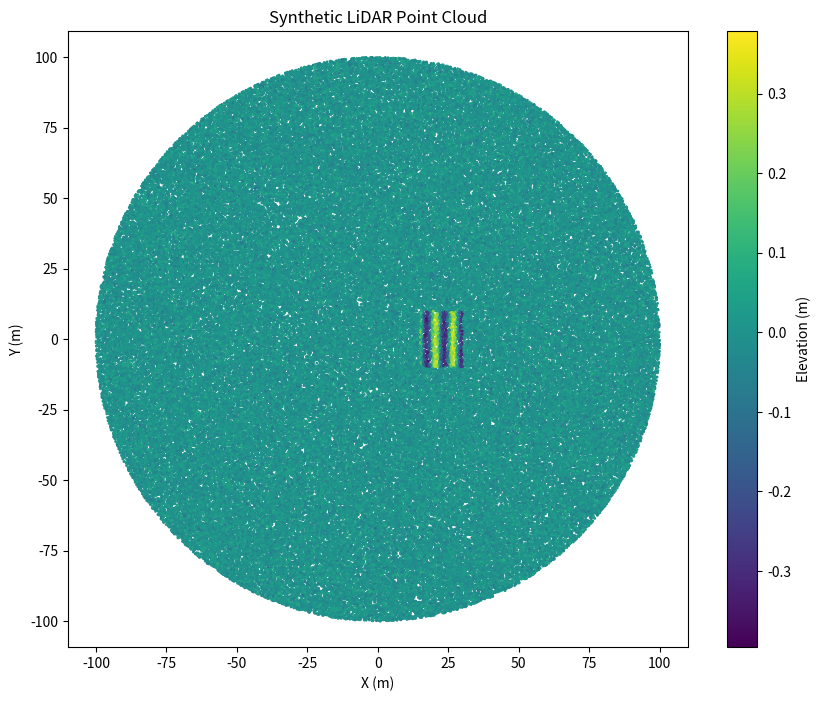
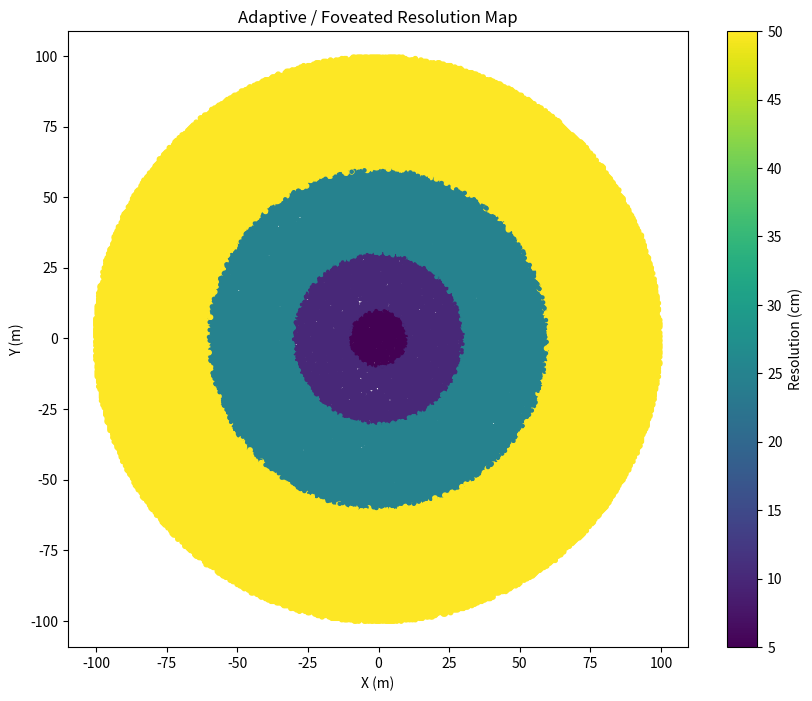
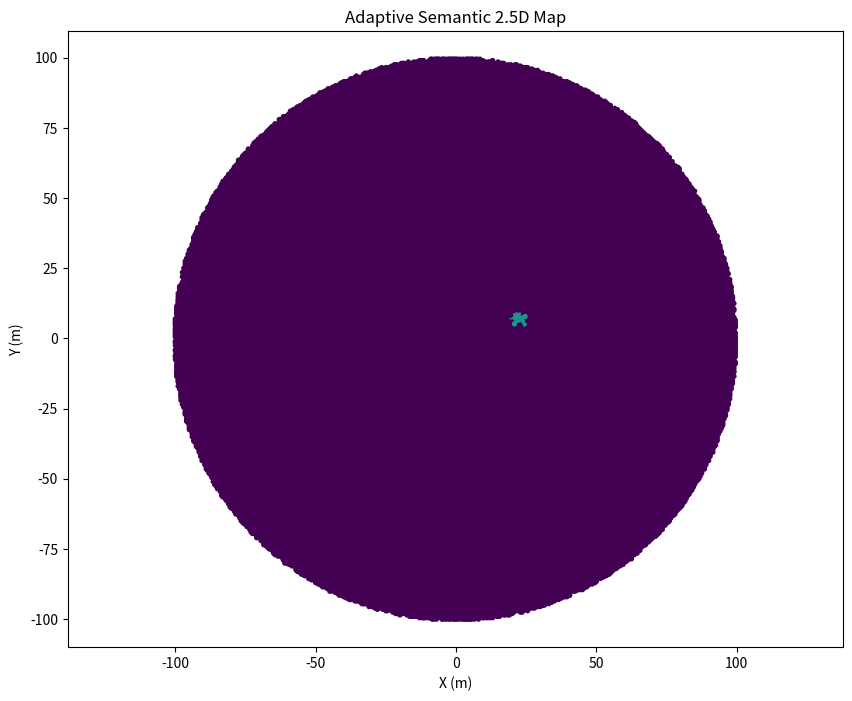

These charts were generated, in order, by the following Python code:
import numpy as np
import pandas as pd
import matplotlib.pyplot as plt
from dataclasses import dataclass, field
from collections import defaultdict, Counter
import time
import math


# Configuration

BASE_RESOLUTION = 0.05
MAX_RANGE = 100.0

DISTANCE_BANDS = [
    (10.0, 0.05),
    (30.0, 0.10),
    (60.0, 0.25),
    (100.0, 0.50),
]

DYNAMIC_THRESHOLD = 0.80
OBSTACLE_CONFIDENCE_THRESHOLD = 0.90
IMPORTANT_OBJECT_RESOLUTION = 0.10
TERRAIN_ROUGHNESS_THRESHOLD = 0.15


def get_distance_resolution(distance):
    """Return the base grid resolution for a point distance."""
    if distance < 0:
        raise ValueError("Distance cannot be negative")

    for max_distance, resolution in DISTANCE_BANDS:
        if distance < max_distance:
            return resolution

    return DISTANCE_BANDS[-1][1]


test_distances = [2, 8, 15, 35, 70, 95]

for d in test_distances:
    print(f"{d:5.1f} m -> {get_distance_resolution(d) * 100:.0f} cm")


@dataclass
class AdaptiveCell:
    x_index: int
    y_index: int
    resolution: float

    elevation_sum: float = 0.0
    min_height: float = np.inf
    max_height: float = -np.inf

    semantic_scores: dict = field(
        default_factory=lambda: defaultdict(float)
    )

    confidence_sum: float = 0.0
    occupied: bool = False
    dynamic_probability: float = 0.0
    point_count: int = 0
    last_updated: int = 0

    @property
    def elevation(self):
        if self.point_count == 0:
            return 0.0
        return self.elevation_sum / self.point_count

    @property
    def confidence(self):
        if self.point_count == 0:
            return 0.0
        return self.confidence_sum / self.point_count

    @property
    def semantic_class(self):
        if not self.semantic_scores:
            return "UNKNOWN"
        return max(
            self.semantic_scores,
            key=self.semantic_scores.get
        )

    def add_point(
        self,
        z,
        semantic_label="UNKNOWN",
        confidence=1.0,
        dynamic_probability=0.0,
        frame_id=0
    ):
        self.elevation_sum += z
        self.min_height = min(self.min_height, z)
        self.max_height = max(self.max_height, z)

        self.semantic_scores[semantic_label] += confidence
        self.confidence_sum += confidence

        self.dynamic_probability = max(
            self.dynamic_probability,
            dynamic_probability
        )

        self.occupied = True
        self.point_count += 1
        self.last_updated = frame_id


def world_to_base_coordinate(x, y):
    """Convert world coordinates to global 5 cm base coordinates."""
    bx = int(np.floor(x / BASE_RESOLUTION))
    by = int(np.floor(y / BASE_RESOLUTION))
    return bx, by


def get_alignment_factor(resolution):
    """Number of 5 cm base cells contained in one adaptive cell."""
    return round(resolution / BASE_RESOLUTION)


def get_adaptive_cell_index(x, y, resolution):
    """Return an aligned adaptive-cell index."""
    bx, by = world_to_base_coordinate(x, y)
    factor = get_alignment_factor(resolution)

    cell_x = bx // factor
    cell_y = by // factor

    return cell_x, cell_y


for resolution in [0.05, 0.10, 0.25, 0.50]:
    print(
        f"{resolution:.2f} m -> "
        f"{get_alignment_factor(resolution)} x "
        f"{get_alignment_factor(resolution)} base cells"
    )


def calculate_roughness(z_values):
    """Estimate terrain roughness using standard deviation of height."""
    if len(z_values) < 2:
        return 0.0
    return float(np.std(np.asarray(z_values)))


def refine_resolution(
    base_resolution,
    semantic_class="UNKNOWN",
    dynamic_probability=0.0,
    obstacle_confidence=0.0,
    terrain_roughness=0.0
):
    resolution = base_resolution

    if dynamic_probability > DYNAMIC_THRESHOLD:
        resolution = min(
            resolution,
            IMPORTANT_OBJECT_RESOLUTION
        )

    important_classes = {
        "PEDESTRIAN",
        "PERSON",
        "VEHICLE",
        "CAR",
        "BICYCLE",
        "CYCLIST"
    }

    if semantic_class.upper() in important_classes:
        resolution = min(
            resolution,
            IMPORTANT_OBJECT_RESOLUTION
        )

    if obstacle_confidence > OBSTACLE_CONFIDENCE_THRESHOLD:
        resolution = min(
            resolution,
            IMPORTANT_OBJECT_RESOLUTION
        )

    if terrain_roughness > TERRAIN_ROUGHNESS_THRESHOLD:
        resolution = min(resolution, 0.10)

    return resolution


def final_resolution_engine(
    x,
    y,
    semantic_class="UNKNOWN",
    dynamic_probability=0.0,
    obstacle_confidence=0.0,
    terrain_roughness=0.0
):
    distance = np.sqrt(x*x + y*y)

    base_resolution = get_distance_resolution(distance)

    return refine_resolution(
        base_resolution,
        semantic_class=semantic_class,
        dynamic_probability=dynamic_probability,
        obstacle_confidence=obstacle_confidence,
        terrain_roughness=terrain_roughness
    )


def generate_synthetic_lidar(
    num_points=200000,
    max_range=100
):
    rng = np.random.default_rng(42)

    x = rng.uniform(-max_range, max_range, num_points)
    y = rng.uniform(-max_range, max_range, num_points)

    distance = np.sqrt(x*x + y*y)
    mask = distance <= max_range

    x = x[mask]
    y = y[mask]

    # Ground
    z = rng.normal(0, 0.03, len(x))

    # Rough terrain patch
    terrain_mask = (
        (x > 15) &
        (x < 30) &
        (y > -10) &
        (y < 10)
    )

    z[terrain_mask] += (
        0.3 * np.sin(x[terrain_mask])
    )

    # Semantic labels
    labels = np.full(
        len(x),
        "ROAD",
        dtype=object
    )

    # Vehicle
    vehicle_mask = (
        (x > 20) &
        (x < 25) &
        (y > 5) &
        (y < 9)
    )

    labels[vehicle_mask] = "VEHICLE"

    # Pedestrian
    pedestrian_mask = (
        (x > 45) &
        (x < 46) &
        (y > 10) &
        (y < 11)
    )

    labels[pedestrian_mask] = "PEDESTRIAN"

    confidence = rng.uniform(
        0.7,
        1.0,
        len(x)
    )

    dynamic_probability = np.zeros(len(x))

    dynamic_probability[
        labels == "VEHICLE"
    ] = 0.90

    dynamic_probability[
        labels == "PEDESTRIAN"
    ] = 0.95

    return (
        x,
        y,
        z,
        labels,
        confidence,
        dynamic_probability
    )


x, y, z, labels, confidence, dynamic_probability = (
    generate_synthetic_lidar()
)

print("LiDAR points:", len(x))


plt.figure(figsize=(10, 8))

scatter = plt.scatter(
    x,
    y,
    c=z,
    s=1
)

plt.colorbar(scatter, label="Elevation (m)")
plt.xlabel("X (m)")
plt.ylabel("Y (m)")
plt.title("Synthetic LiDAR Point Cloud")
plt.axis("equal")
plt.show()


def build_adaptive_grid(
    x,
    y,
    z,
    labels,
    confidence,
    dynamic_probability,
    frame_id=0
):
    grid = {}

    for i in range(len(x)):
        px = x[i]
        py = y[i]
        pz = z[i]

        distance = np.sqrt(px*px + py*py)

        if distance > MAX_RANGE:
            continue

        resolution = get_distance_resolution(distance)

        cx, cy = get_adaptive_cell_index(
            px,
            py,
            resolution
        )

        key = (cx, cy, resolution)

        if key not in grid:
            grid[key] = AdaptiveCell(
                x_index=cx,
                y_index=cy,
                resolution=resolution
            )

        grid[key].add_point(
            z=pz,
            semantic_label=labels[i],
            confidence=confidence[i],
            dynamic_probability=dynamic_probability[i],
            frame_id=frame_id
        )

    return grid


start = time.perf_counter()

adaptive_grid = build_adaptive_grid(
    x,
    y,
    z,
    labels,
    confidence,
    dynamic_probability
)

adaptive_time = time.perf_counter() - start

print("Adaptive cells:", len(adaptive_grid))
print("Processing time:", adaptive_time, "seconds")


resolution_counts = Counter(
    cell.resolution
    for cell in adaptive_grid.values()
)

print("Resolution distribution")
print("-----------------------")

for resolution in sorted(resolution_counts):
    count = resolution_counts[resolution]
    print(
        f"{resolution * 100:5.0f} cm -> "
        f"{count:,} cells"
    )

print("\nTotal cells:", len(adaptive_grid))


def grid_to_dataframe(grid):
    rows = []

    for cell in grid.values():
        rows.append({
            "x_index": cell.x_index,
            "y_index": cell.y_index,
            "resolution": cell.resolution,

            "x": cell.x_index * cell.resolution,
            "y": cell.y_index * cell.resolution,

            "elevation": cell.elevation,
            "min_height": cell.min_height,
            "max_height": cell.max_height,

            "semantic_class": cell.semantic_class,
            "confidence": cell.confidence,

            "occupancy": int(cell.occupied),
            "dynamic_probability": cell.dynamic_probability,

            "point_count": cell.point_count,
            "last_updated": cell.last_updated
        })

    return pd.DataFrame(rows)


adaptive_df = grid_to_dataframe(adaptive_grid)

adaptive_df.head()


plt.figure(figsize=(10, 8))

scatter = plt.scatter(
    adaptive_df["x"],
    adaptive_df["y"],
    c=adaptive_df["resolution"] * 100,
    s=np.maximum(adaptive_df["resolution"] * 20, 3)
)

plt.colorbar(
    scatter,
    label="Resolution (cm)"
)

plt.xlabel("X (m)")
plt.ylabel("Y (m)")
plt.title("Adaptive / Foveated Resolution Map")
plt.axis("equal")
plt.show()


semantic_map = {
    label: i
    for i, label in enumerate(
        adaptive_df["semantic_class"].unique()
    )
}

semantic_values = (
    adaptive_df["semantic_class"]
    .map(semantic_map)
)

plt.figure(figsize=(10, 8))

plt.scatter(
    adaptive_df["x"],
    adaptive_df["y"],
    c=semantic_values,
    s=8
)

plt.xlabel("X (m)")
plt.ylabel("Y (m)")
plt.title("Adaptive Semantic 2.5D Map")
plt.axis("equal")
plt.show()

print("Semantic classes:")
print(semantic_map)


def build_uniform_grid(
    x,
    y,
    z,
    resolution=0.05
):
    grid = {}

    for i in range(len(x)):
        distance = np.sqrt(x[i]**2 + y[i]**2)

        if distance > MAX_RANGE:
            continue

        gx = int(np.floor(x[i] / resolution))
        gy = int(np.floor(y[i] / resolution))

        key = (gx, gy)

        if key not in grid:
            grid[key] = {
                "elevation_sum": 0.0,
                "count": 0
            }

        grid[key]["elevation_sum"] += z[i]
        grid[key]["count"] += 1

    return grid


start = time.perf_counter()

uniform_grid = build_uniform_grid(
    x,
    y,
    z,
    resolution=0.05
)

uniform_time = time.perf_counter() - start

print("Uniform 5 cm cells:", len(uniform_grid))
print("Processing time:", uniform_time, "seconds")


def estimate_memory_bytes(num_cells):
    # Approximate feature-storage estimate.
    # This excludes Python object/dictionary overhead.
    BYTES_PER_CELL = 25
    return num_cells * BYTES_PER_CELL


adaptive_memory = estimate_memory_bytes(len(adaptive_grid))
uniform_memory = estimate_memory_bytes(len(uniform_grid))

cell_reduction = (
    1 -
    len(adaptive_grid) / len(uniform_grid)
) * 100

memory_reduction = (
    1 -
    adaptive_memory / uniform_memory
) * 100

print(
    f"Cell reduction: {cell_reduction:.2f}%"
)

print(
    f"Estimated memory reduction: "
    f"{memory_reduction:.2f}%"
)


benchmark = pd.DataFrame({
    "Metric": [
        "Number of cells",
        "Processing time (s)",
        "Estimated memory (MB)"
    ],

    "Uniform 5cm": [
        len(uniform_grid),
        uniform_time,
        uniform_memory / (1024**2)
    ],

    "Adaptive": [
        len(adaptive_grid),
        adaptive_time,
        adaptive_memory / (1024**2)
    ]
})

benchmark


def inspect_far_objects(
    x,
    y,
    labels,
    dynamic_probability
):
    results = []

    for i in range(len(x)):
        distance = np.sqrt(x[i]**2 + y[i]**2)

        if distance < 30:
            continue

        base_resolution = get_distance_resolution(distance)

        final_resolution = refine_resolution(
            base_resolution,
            semantic_class=labels[i],
            dynamic_probability=dynamic_probability[i]
        )

        if final_resolution < base_resolution:
            results.append({
                "distance": distance,
                "object": labels[i],
                "normal_resolution": base_resolution,
                "refined_resolution": final_resolution
            })

    return pd.DataFrame(results)


far_objects = inspect_far_objects(
    x,
    y,
    labels,
    dynamic_probability
)

far_objects.head(20)


# Example decisions

examples = [
    {
        "name": "Near road",
        "x": 5,
        "y": 2,
        "semantic": "ROAD",
        "dynamic": 0.0,
        "confidence": 0.95,
        "roughness": 0.02
    },
    {
        "name": "Far road",
        "x": 70,
        "y": 0,
        "semantic": "ROAD",
        "dynamic": 0.0,
        "confidence": 0.95,
        "roughness": 0.02
    },
    {
        "name": "Far pedestrian",
        "x": 50,
        "y": 10,
        "semantic": "PEDESTRIAN",
        "dynamic": 0.95,
        "confidence": 0.95,
        "roughness": 0.02
    },
    {
        "name": "Rough terrain",
        "x": 50,
        "y": 10,
        "semantic": "ROAD",
        "dynamic": 0.0,
        "confidence": 0.95,
        "roughness": 0.30
    }
]

for item in examples:
    resolution = final_resolution_engine(
        item["x"],
        item["y"],
        semantic_class=item["semantic"],
        dynamic_probability=item["dynamic"],
        obstacle_confidence=item["confidence"],
        terrain_roughness=item["roughness"]
    )

    print(
        f'{item["name"]:20s} -> '
        f'{resolution * 100:.0f} cm'
    )


output_file = "adaptive_2_5D_map.csv"

adaptive_df.to_csv(
    output_file,
    index=False
)

print(f"Saved: {output_file}")
